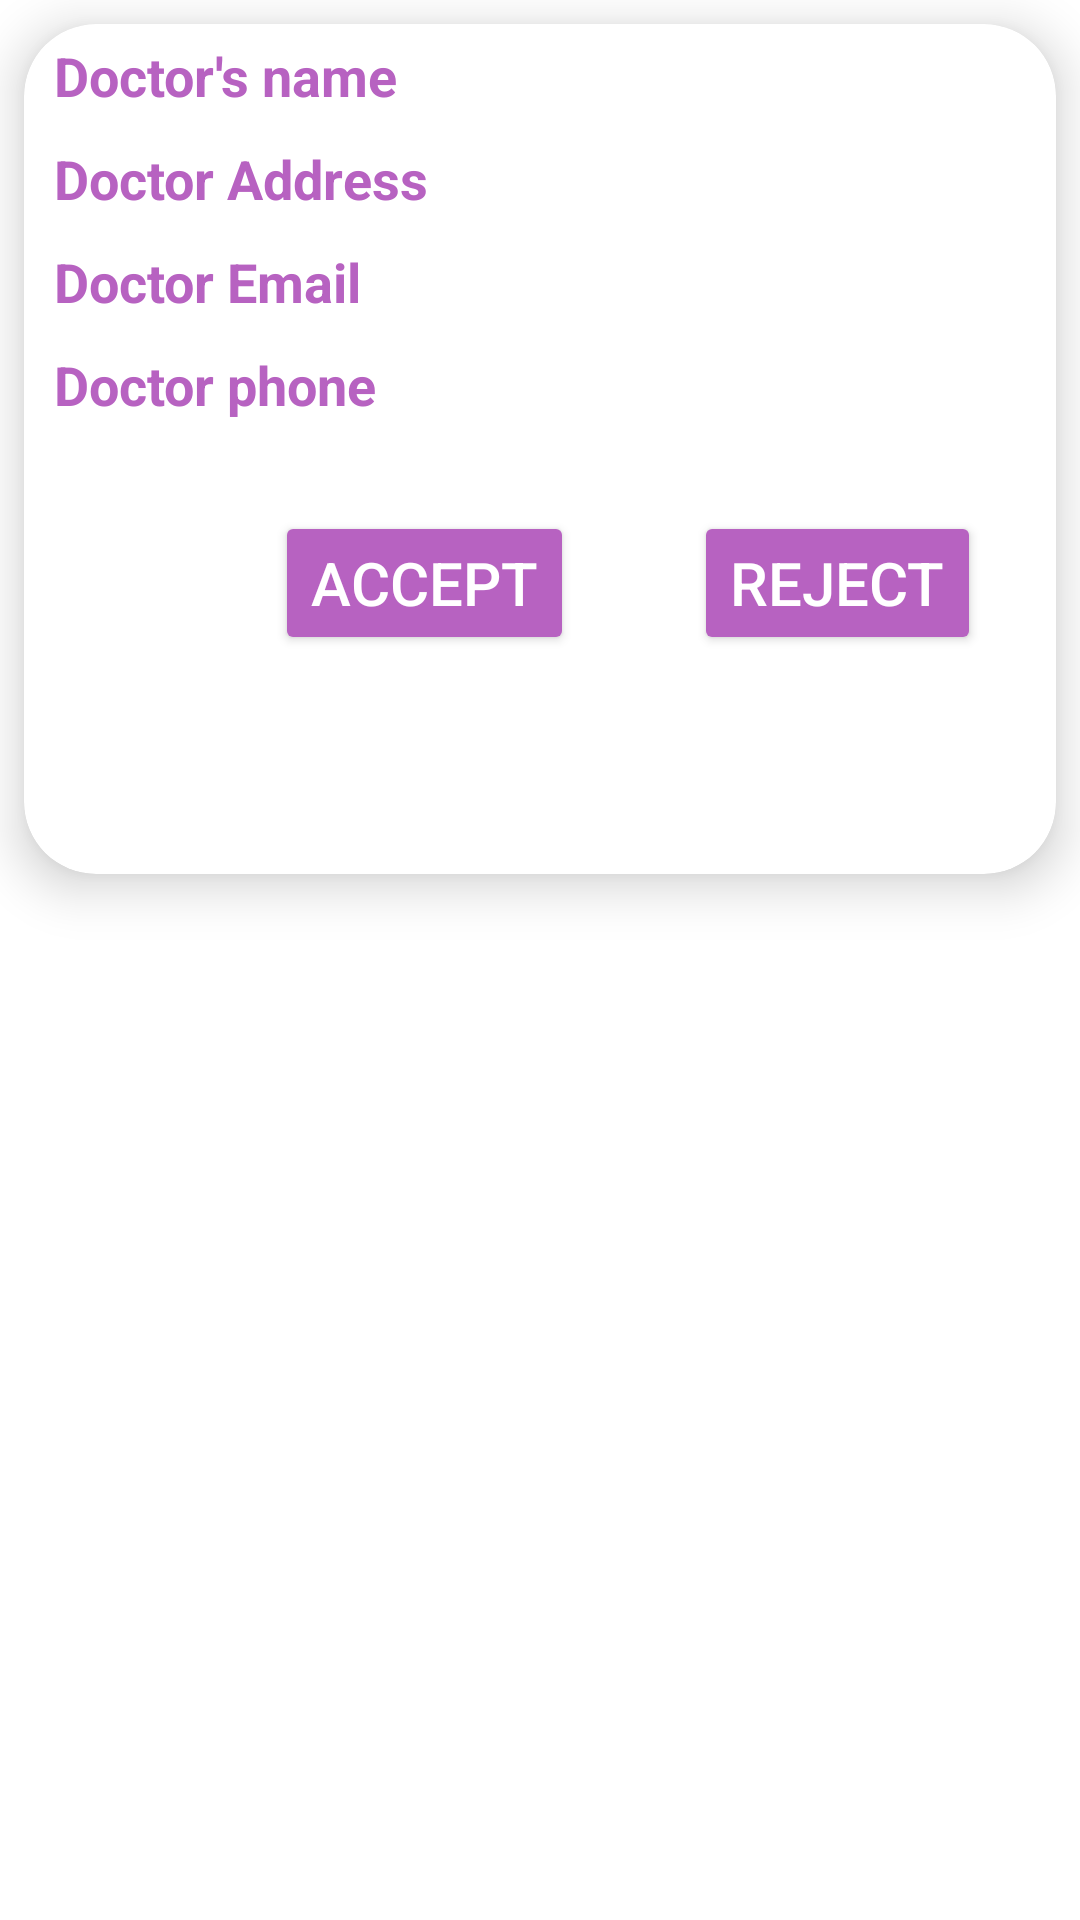

Reconstruct the res/layout file that produces this screen, plus the resources it refers to.
<!-- AndroidManifest.xml: application theme Theme.Final -->
<!-- res/layout/list_request_of_connection.xml -->
<?xml version="1.0" encoding="utf-8"?>
<LinearLayout xmlns:android="http://schemas.android.com/apk/res/android"
    android:layout_width="match_parent"
    android:layout_height="wrap_content"
    xmlns:app="http://schemas.android.com/apk/res-auto"
    android:orientation="vertical"
    >


    <androidx.cardview.widget.CardView
        android:layout_width="match_parent"
        android:layout_height="wrap_content"
        app:cardElevation="10dp"
        android:layout_margin="8dp"
        app:cardCornerRadius="24dp">

        <LinearLayout
            android:layout_width="match_parent"
            android:layout_height="match_parent"
            android:orientation="vertical"
            >
            <TextView
                android:id="@+id/doctor_name1"
                android:layout_width="wrap_content"
                android:layout_height="match_parent"
                android:autofillHints="name"
                android:enabled="false"
                android:paddingStart="10dp"
                android:hint="@string/doctor_name"
                style="@style/EditText_RecyclerView"
                />

            <TextView
                android:id="@+id/doctor_address"
                android:layout_width="wrap_content"
                android:layout_height="match_parent"
                android:autofillHints="address"
                android:enabled="false"
                android:paddingStart="10dp"
                android:hint="@string/doctor_address"
                style="@style/EditText_RecyclerView"
                />

            <TextView
                android:id="@+id/doctor_email"
                android:layout_width="wrap_content"
                android:layout_height="match_parent"
                android:autofillHints="email"
                android:enabled="false"
                android:paddingStart="10dp"
                android:hint="@string/doctor_email"
                style="@style/EditText_RecyclerView"
                />

            <TextView
                android:id="@+id/doctor_phone"
                android:layout_width="wrap_content"
                android:layout_height="match_parent"
                android:autofillHints="phone"
                android:enabled="false"
                android:paddingStart="10dp"
                android:hint="@string/doctor_phone"
                style="@style/EditText_RecyclerView"
                />
            <androidx.constraintlayout.widget.ConstraintLayout
                android:layout_width="wrap_content"
                android:layout_height="wrap_content"
                android:layout_gravity="end"
                android:padding="5dp">

                <Button
                    android:id="@+id/btn_accept"
                    android:layout_width="wrap_content"
                    android:layout_height="wrap_content"
                    style="@style/Button"
                    android:text="@string/accept"
                    app:layout_constraintTop_toTopOf="parent"
                    app:layout_constraintBottom_toBottomOf="parent"
                    app:layout_constraintStart_toStartOf="parent"
                    app:layout_constraintEnd_toStartOf="@id/btn_reject"
                    />
                <Button
                    android:id="@+id/btn_reject"
                    android:layout_width="wrap_content"
                    android:layout_height="wrap_content"
                    style="@style/Button"
                    android:text="@string/reject"
                    app:layout_constraintTop_toTopOf="parent"
                    app:layout_constraintBottom_toBottomOf="parent"
                    app:layout_constraintStart_toEndOf="@id/btn_accept"
                    app:layout_constraintEnd_toEndOf="parent"
                    />

            </androidx.constraintlayout.widget.ConstraintLayout>
            <ProgressBar
                android:id="@+id/progressBarRequest"
                style="?android:attr/progressBarStyle"
                android:layout_width="wrap_content"
                android:layout_height="wrap_content"
                android:visibility="invisible"
                app:layout_constraintEnd_toEndOf="parent"
                app:layout_constraintHorizontal_bias="0.5"
                app:layout_constraintStart_toStartOf="parent"
                app:layout_constraintTop_toBottomOf="@id/btn_registration" />

        </LinearLayout>

    </androidx.cardview.widget.CardView>
</LinearLayout>
<!-- resources referenced by this layout -->
<resources>
  <string name="accept">Accept</string>
  <string name="doctor_address">Doctor Address</string>
  <string name="doctor_email">Doctor Email</string>
  <string name="doctor_name">Doctor\'s name</string>
  <string name="doctor_phone">Doctor phone</string>
  <string name="reject">Reject</string>
  <style name="Button">
          <item name="backgroundTint">@color/colorButton</item>
          <item name="background">@drawable/btnshape</item>
          <item name="android:textColor">@color/white</item>
          <item name="android:textSize">20sp</item>
          <item name="android:layout_margin">20dp</item>
      </style>
  <style name="EditText_RecyclerView">
          <item name="android:textColor">@color/colorButton</item>
          <item name="android:textColorHint">@color/colorButton</item>
          <item name="android:textSize">18sp</item>
          <item name="android:textStyle">bold</item>
          <item name="android:padding">5dp</item>
      </style>
  <style name="Theme.Final" parent="Theme.MaterialComponents.DayNight.DarkActionBar">
          
          <item name="colorPrimary">@color/purple_500</item>
          <item name="colorPrimaryVariant">@color/purple_700</item>
          <item name="colorOnPrimary">@color/white</item>
          
          <item name="colorSecondary">@color/teal_200</item>
          <item name="colorSecondaryVariant">@color/teal_700</item>
          <item name="colorOnSecondary">@color/black</item>
          
          <item name="android:statusBarColor" tools:targetApi="l">?attr/colorPrimaryVariant</item>
          
      </style>
  <color name="colorButton">#B762C1</color>
  <!-- drawable btnshape (drawable) -->
  <?xml version="1.0" encoding="utf-8"?>
  <shape xmlns:android="http://schemas.android.com/apk/res/android" android:shape="rectangle">
      <solid android:color="#9C27B0"/>
      <corners android:radius="10dp" />
      <padding android:right="10dp" android:left="10dp" android:bottom="10dp" android:top="10dp"/>
      <stroke android:color="#4D1CA5" android:width="5dp"
          />
  
  </shape>
  <color name="white">#FFFFFFFF</color>
  <color name="purple_500">#FF6200EE</color>
  <color name="purple_700">#FF3700B3</color>
  <color name="teal_200">#FF03DAC5</color>
  <color name="teal_700">#FF018786</color>
  <color name="black">#FF000000</color>
</resources>
